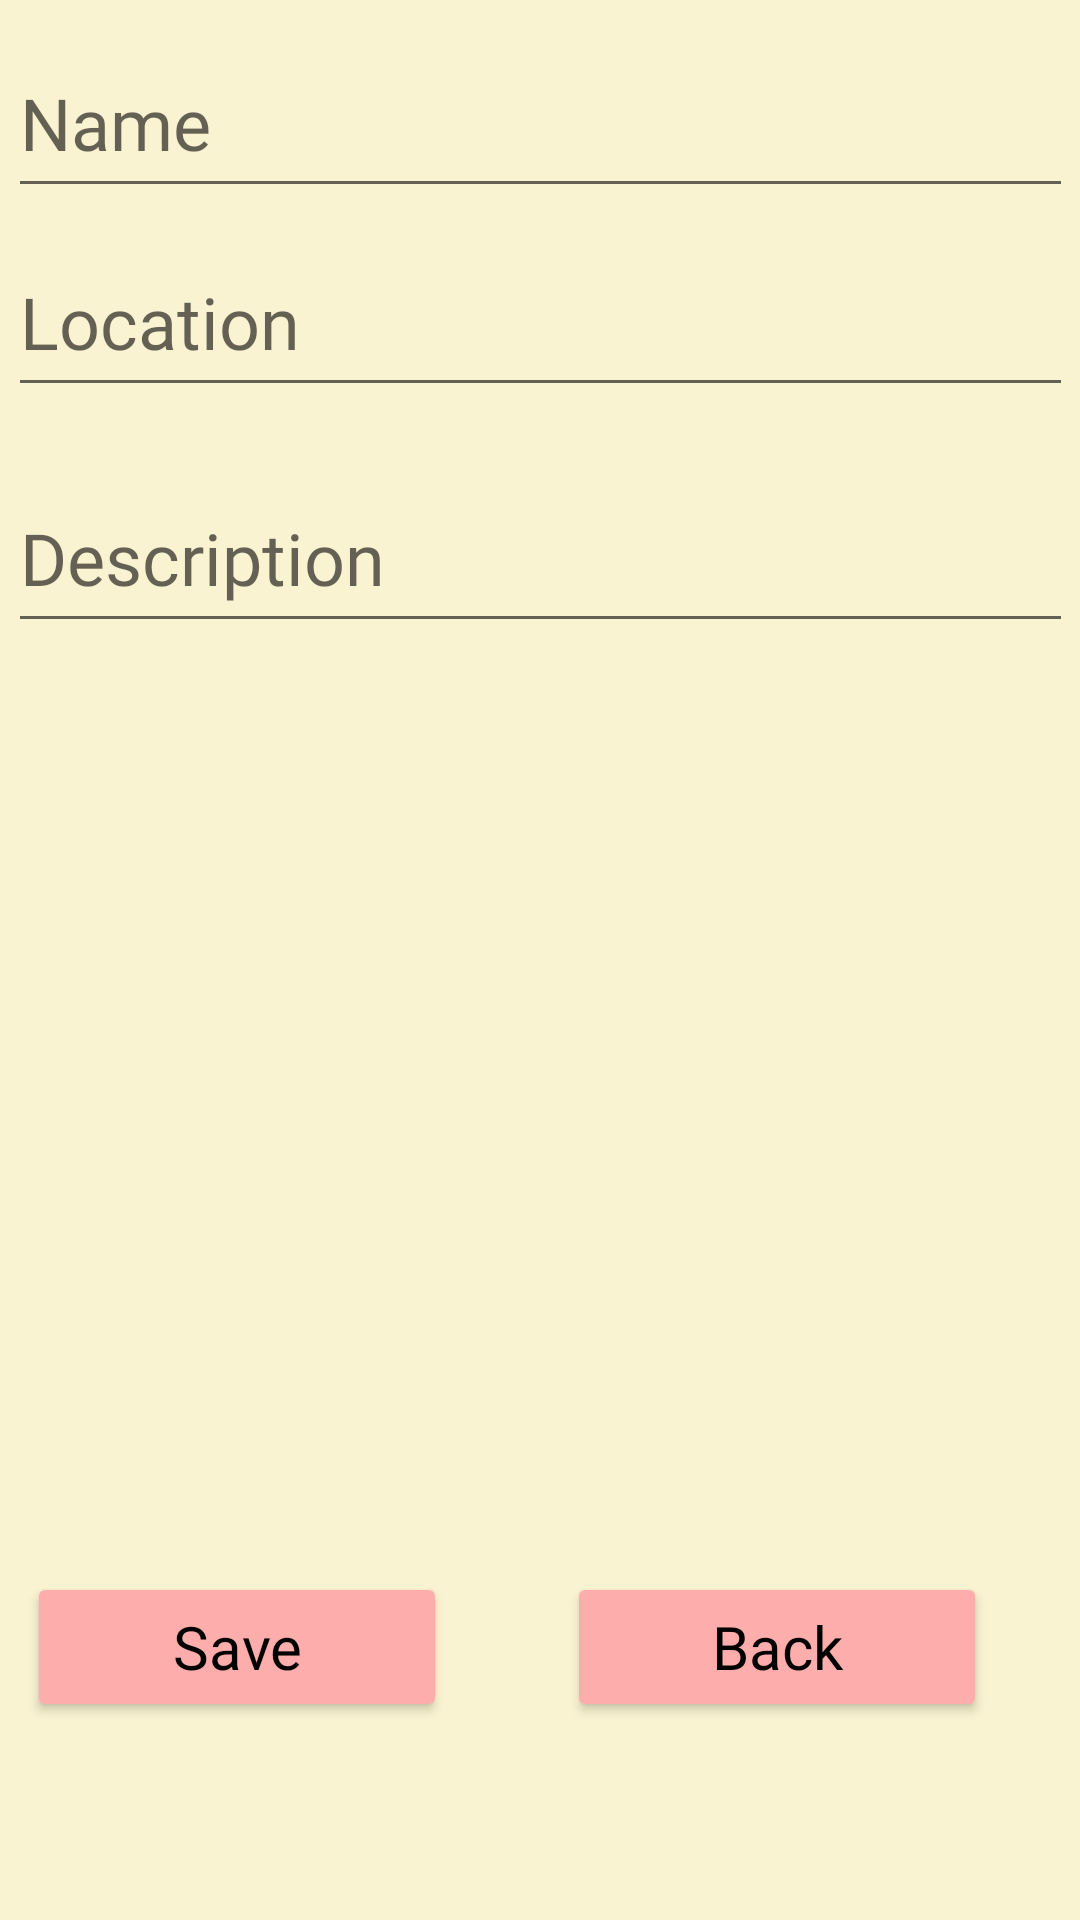

Reconstruct the res/layout file that produces this screen, plus the resources it refers to.
<!-- AndroidManifest.xml: application theme Theme.AndroidFinal -->
<!-- res/layout/activity_update_category.xml -->
<?xml version="1.0" encoding="utf-8"?>
<androidx.constraintlayout.widget.ConstraintLayout xmlns:android="http://schemas.android.com/apk/res/android"
    xmlns:app="http://schemas.android.com/apk/res-auto"
    xmlns:tools="http://schemas.android.com/tools"
    android:layout_width="match_parent"
    android:layout_height="match_parent"
    android:background="@color/listbackground"
    tools:context=".UpdateCategoryActivity">

    <Button
        android:id="@+id/addbutton"
        android:layout_width="140dp"
        android:layout_height="50dp"
        android:layout_marginEnd="40dp"
        android:backgroundTint="@color/buttonbackground"
        android:fontFamily="@font/ruluko"
        android:text="Save"
        android:textAllCaps="false"
        android:textColor="@color/black"
        android:textSize="20sp"
        app:cornerRadius="@dimen/cornerbutton4"
        app:layout_constraintBottom_toBottomOf="@+id/backbutton"
        app:layout_constraintEnd_toStartOf="@+id/backbutton"
        app:layout_constraintTop_toTopOf="@+id/backbutton"
        app:layout_constraintVertical_bias="0.0" />

    <Button
        android:id="@+id/backbutton"
        android:layout_width="140dp"
        android:layout_height="50dp"
        android:backgroundTint="@color/buttonbackground"
        android:fontFamily="@font/ruluko"
        android:text="Back"
        android:textAllCaps="false"
        android:textColor="@color/black"
        android:textSize="20sp"
        app:cornerRadius="@dimen/cornerbutton4"
        app:layout_constraintBottom_toBottomOf="parent"
        app:layout_constraintEnd_toEndOf="parent"
        app:layout_constraintHorizontal_bias="0.859"
        app:layout_constraintStart_toStartOf="parent"
        app:layout_constraintTop_toTopOf="parent"
        app:layout_constraintVertical_bias="0.888" />

    <EditText
        android:id="@+id/et_name"
        android:layout_width="355dp"
        android:layout_height="60dp"
        android:ems="10"
        android:fontFamily="@font/ruluko"
        android:hint="@string/nameHint"
        android:inputType="textPersonName"
        android:textSize="24sp"
        app:layout_constraintBottom_toTopOf="@+id/et_location"
        app:layout_constraintEnd_toEndOf="parent"
        app:layout_constraintStart_toStartOf="parent"
        app:layout_constraintTop_toTopOf="parent"
        app:layout_constraintVertical_bias="0.6" />

    <EditText
        android:id="@+id/et_location"
        android:layout_width="355dp"
        android:layout_height="60dp"
        android:ems="10"
        android:fontFamily="@font/ruluko"
        android:hint="@string/locationHint"
        android:inputType="textPersonName"
        android:textSize="24sp"
        app:layout_constraintBottom_toTopOf="@+id/et_description"
        app:layout_constraintEnd_toEndOf="parent"
        app:layout_constraintStart_toStartOf="parent"
        app:layout_constraintTop_toTopOf="parent"
        app:layout_constraintVertical_bias="0.801" />

    <EditText
        android:id="@+id/et_description"
        android:layout_width="355dp"
        android:layout_height="60dp"
        android:ems="10"
        android:fontFamily="@font/ruluko"
        android:hint="@string/descriptionHint"
        android:inputType="textPersonName"
        android:textSize="24sp"
        app:layout_constraintBottom_toBottomOf="parent"
        app:layout_constraintEnd_toEndOf="parent"
        app:layout_constraintStart_toStartOf="parent"
        app:layout_constraintTop_toTopOf="parent"
        app:layout_constraintVertical_bias="0.266" />

</androidx.constraintlayout.widget.ConstraintLayout>
<!-- resources referenced by this layout -->
<resources>
  <color name="black">#FF000000</color>
  <color name="buttonbackground">#FEADAD</color>
  <color name="listbackground">#FAF3D1</color>
  <dimen name="cornerbutton4">20dp</dimen>
  <string name="descriptionHint">Description</string>
  <string name="locationHint">Location</string>
  <string name="nameHint">Name</string>
  <style name="Theme.AndroidFinal" parent="Theme.MaterialComponents.DayNight.DarkActionBar">
          
          <item name="colorPrimary">#7EAC7A</item>
          <item name="colorPrimaryVariant">@color/purple_700</item>
          <item name="colorOnPrimary">#FAF3D1</item>
          
          <item name="colorSecondary">@color/teal_200</item>
          <item name="colorSecondaryVariant">@color/teal_700</item>
          <item name="colorOnSecondary">@color/black</item>
          
          <item name="android:statusBarColor" tools:targetApi="l">?attr/colorPrimaryVariant</item>
          
      </style>
  <color name="purple_700">#FF3700B3</color>
  <color name="teal_200">#FF03DAC5</color>
  <color name="teal_700">#FF018786</color>
</resources>
